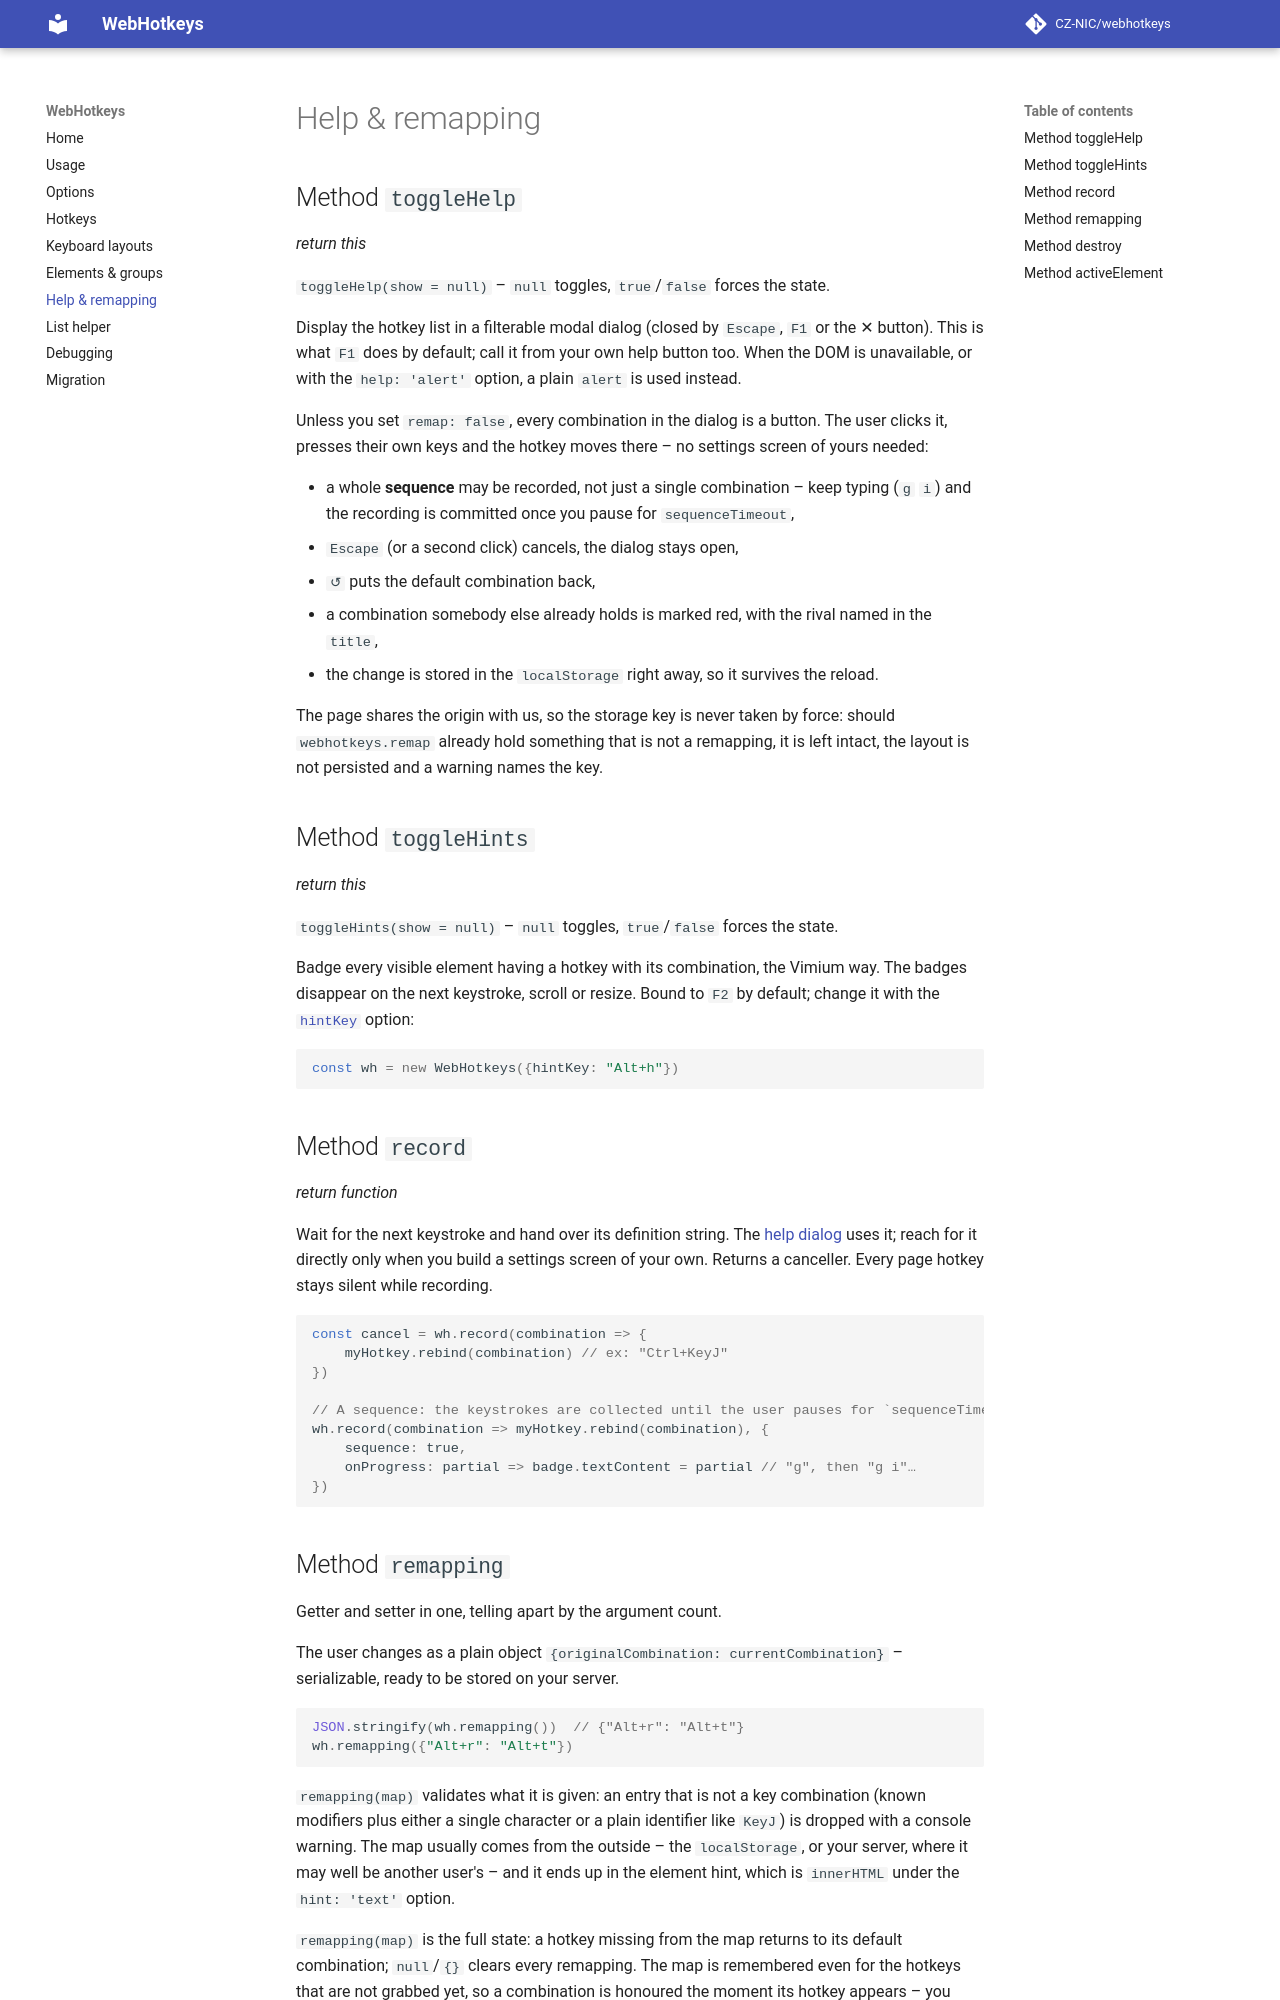

repository: CZ-NIC/webhotkeys · page: help-remapping/index.html · generator: mkdocs

# Help & remapping

## Method `toggleHelp`
*return this*

`toggleHelp(show = null)` – `null` toggles, `true`/`false` forces the state.

Display the hotkey list in a filterable modal dialog (closed by `Escape`, `F1` or the ✕ button). This is what `F1` does by default; call it from your own help button too. When the DOM is unavailable, or with the `help: 'alert'` option, a plain `alert` is used instead.

Unless you set `remap: false`, every combination in the dialog is a button. The user clicks it, presses their own keys and the hotkey moves there – no settings screen of yours needed:

* a whole **sequence** may be recorded, not just a single combination – keep typing (`g` `i`) and the recording is committed once you pause for `sequenceTimeout`,
* `Escape` (or a second click) cancels, the dialog stays open,
* `↺` puts the default combination back,
* a combination somebody else already holds is marked red, with the rival named in the `title`,
* the change is stored in the `localStorage` right away, so it survives the reload.

The page shares the origin with us, so the storage key is never taken by force: should `webhotkeys.remap` already hold something that is not a remapping, it is left intact, the layout is not persisted and a warning names the key.

## Method `toggleHints`
*return this*

`toggleHints(show = null)` – `null` toggles, `true`/`false` forces the state.

Badge every visible element having a hotkey with its combination, the Vimium way. The badges disappear on the next keystroke, scroll or resize. Bound to `F2` by default; change it with the [`hintKey`](options.md#hintkey) option:

```javascript
const wh = new WebHotkeys({hintKey: "Alt+h"})
```

## Method `record`
*return function*

Wait for the next keystroke and hand over its definition string. The [help dialog](#method-togglehelp) uses it; reach for it directly only when you build a settings screen of your own. Returns a canceller. Every page hotkey stays silent while recording.

```javascript
const cancel = wh.record(combination => {
    myHotkey.rebind(combination) // ex: "Ctrl+KeyJ"
})

// A sequence: the keystrokes are collected until the user pauses for `sequenceTimeout`.
wh.record(combination => myHotkey.rebind(combination), {
    sequence: true,
    onProgress: partial => badge.textContent = partial // "g", then "g i"…
})
```
